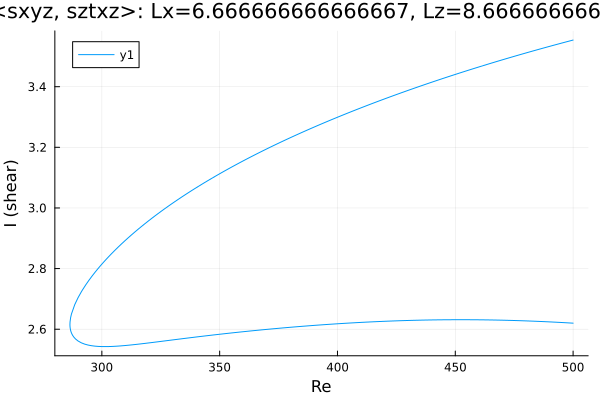

The table this chart was drawn from, first rows:
Re, shear
500.0, 2.62
499.4, 2.62
498, 2.621
496.6, 2.621
495.2, 2.622
493.7, 2.623
492.3, 2.623
490.9, 2.624
489.5, 2.624
488.1, 2.625
486.7, 2.625
485.3, 2.626
483.8, 2.626
482.4, 2.627
481, 2.627
479.6, 2.628
478.2, 2.628
477.2, 2.628
475.8, 2.629
474.4, 2.629
473, 2.629
471.6, 2.629
470.2, 2.63
468.8, 2.63
467.3, 2.63
465.9, 2.63
464.5, 2.631
463.1, 2.631
461.7, 2.631
460.3, 2.631
458.9, 2.631
457.4, 2.631
456, 2.631
454.6, 2.631
453.2, 2.631
451.8, 2.631
450.4, 2.631
449, 2.631
447.5, 2.631
446.1, 2.631
444.7, 2.631
443.3, 2.631
441.9, 2.631
440.5, 2.631
439.1, 2.63
437.6, 2.63
436.2, 2.63
434.8, 2.63
433.4, 2.63
432, 2.629
430.6, 2.629
429.2, 2.629
427.7, 2.628
426.3, 2.628
424.9, 2.628
423.5, 2.627
422.1, 2.627
420.7, 2.626
419.3, 2.626
417.8, 2.625
... 315 more rows
